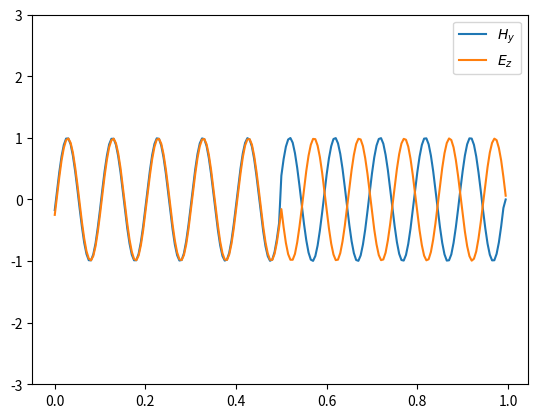

Here is the Python script that generated this plot:
import numpy as np
import matplotlib.pyplot as plt

"""
1D FDTD with constant eps and mu

H has only one component along y and E only along z

H_y and E_z only depend on x.

We use a normalized version of E: Ẽ_z = sqrt(eps/mu)*E

"""

# eps_0 = 8.85418782E-12 
# mu_0 = 4*np.pi*1E-7
L = 1
Tmax = 15
eps = 10
mu = 10
c = (eps*mu)**(-1/2)
dx=0.005
dt = dx/(2*c)

t = np.arange(0,Tmax,dt)
x = np.arange(0,L,dx)

nt = len(t)
nx = len(x)

print(f"nt={nt}")
print(f"nx={nx}")

H = np.zeros((nt,nx))
E = np.zeros((nt,nx))
kSource = int(nx/2)
source = 1*np.exp(-(t-Tmax/4)**2)
source = np.sin(2*np.pi*t)
# E[0,iSource] = 1
#E[0] = np.exp(-100*(x-L/2)**2)
# E[0] = np.sin(2*np.pi*x)
E[0,kSource]=source[0]

for i in range(nt-1):

    H[i+1,:-1] = H[i,:-1]+1/2*(E[i,1:]-E[i,:-1])
    E[i+1,1:] = E[i,1:]+1/2*(H[i+1,1:]-H[i+1,:-1])

    #ABC 2 (from "Electromagnetism simulation using the fdtd method with python" textbook)
    # E[i+1,0]= E[i-1,1]
    # E[i+1,-1] = E[i-1,2]

    # [redacted]
    E[i+1,0] = E[i,1]-1/3*(E[i+1,1]-E[i,0])
    E[i+1,-1] = E[i,-2]-1/3*(E[i+1,-2]-E[i,-1])
    #Hard source
    E[i+1,kSource] = source[i+1]

for i in range(nt):
    y = H[i]
    y2 = E[i]
    if i==0:
        line, = plt.plot(x,y)
        line2, = plt.plot(x,y2)
        plt.ylim([-3,3])
        plt.legend(["$H_y$","$E_z$"])
    else:
        line.set_ydata(y)
        line2.set_ydata(y2)
    plt.pause(0.001)

plt.show()

# plt.plot(t,H[:,0])
# plt.show()
